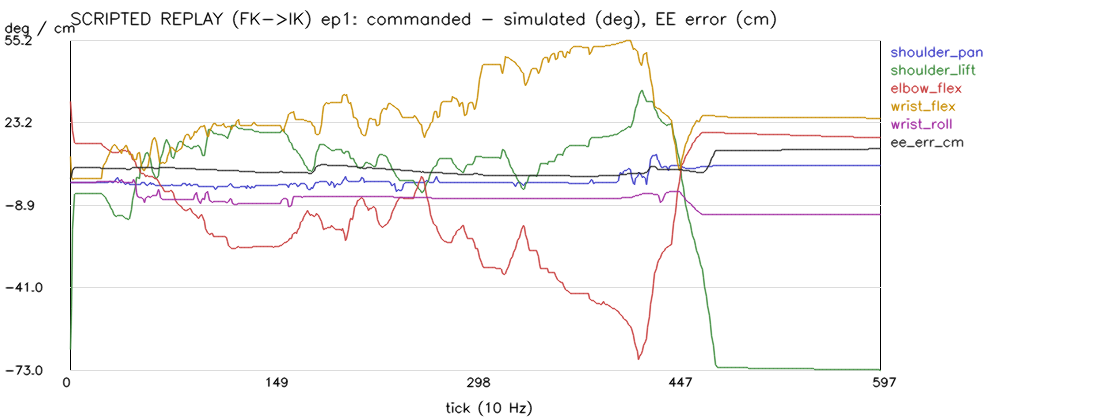

Source data for this figure (header and first rows):
tick, timestamp_s, ik_accepted, ik_reason, ik_pos_residual_m, ik_rot_residual_rad, ik_iterations, delta_clipped, label_extrapolated, cmd_dx, cmd_dy, cmd_dz, cmd_drx, cmd_dry, cmd_drz, target_ee_x_m, target_ee_y_m, target_ee_z_m, cmd_shoulder_pan, sim_shoulder_pan, err_shoulder_pan, cmd_shoulder_lift, sim_shoulder_lift, err_shoulder_lift
0, 0.0, 0, outside_workspace, 0.0, 1.0243752298345086e-17, 0, 0, 0, 0.0, 0.0, 0.0, 2.0414745484426929e-19, 2.1372770521467833e-18, 0.0, 0.147, 0.002109, -0.01085, -1.319, -1.315, -0.00397, -104.5, -39.28, -65.25
1, 0.1, 0, outside_workspace, 0.0, 9.081349207450179e-19, 0, 0, 0, 0.0, 0.0, 0.0, 2.0414745484426929e-19, 2.1372770521467833e-18, 0.0, 0.1498, 0.002165, 0.007164, -1.319, -1.32, 0.001172, -104.5, -55.33, -49.2
2, 0.2, 0, outside_workspace, 0.0, 1.5581009202031096e-18, 0, 0, 0, 0.0, 0.0, 0.0, 2.0414745484426929e-19, 2.1372770521467833e-18, 0.0, 0.1365, 0.001868, 0.01216, -1.319, -1.319, 2.944469451904297e-05, -104.5, -86.25, -18.28
3, 0.3, 1, accepted, 0.0, 1.7627030477338686e-18, 0, 0, 0, 0.0, 0.0, 0.0, 2.0414745484426929e-19, 2.1372770521467833e-18, 0.0, 0.1683, 0.002599, 0.03945, -1.319, -1.319, -3.8504600524902344e-05, -104.5, -99.59, -4.938
4, 0.4, 1, accepted, 0.0, 6.5902121633355595e-18, 0, 0, 0, 0.0, 0.0, 0.0, 2.0414745484426929e-19, 2.1372770521467833e-18, 0.0, 0.1782, 0.002824, 0.04642, -1.319, -1.319, -0.0001143, -104.5, -99.92, -4.604
5, 0.5, 1, accepted, 0.0, 1.3121850429142772e-17, 0, 0, 0, 0.0, 0.0, 0.0, 2.0414745484426929e-19, 2.1372770521467833e-18, 0.0, 0.1785, 0.002831, 0.04659, -1.319, -1.319, -8.571147918701172e-05, -104.5, -99.94, -4.588
6, 0.6, 1, accepted, 0.0, 9.03474536346019e-18, 0, 0, 0, 0.0, 0.0, 0.0, 2.0414745484426929e-19, 2.1372770521467833e-18, 0.0, 0.1784, 0.002829, 0.04596, -1.319, -1.319, -9.965896606445312e-05, -104.5, -99.95, -4.575
7, 0.7, 1, accepted, 0.0, 2.2367357532753236e-18, 0, 0, 0, 0.0, 0.0, 0.0, 2.0414745484426929e-19, 2.1372770521467833e-18, 0.0, 0.1785, 0.002832, 0.04621, -1.319, -1.319, -9.453296661376953e-05, -104.5, -99.96, -4.571
8, 0.8, 1, accepted, 0.0, 3.0633230371235978e-18, 0, 0, 0, 0.0, 0.0, 0.0, 2.0414745484426929e-19, 2.1372770521467833e-18, 0.0, 0.1785, 0.002831, 0.04616, -1.319, -1.319, -9.644031524658203e-05, -104.5, -99.96, -4.567
9, 0.9, 1, accepted, 0.0, 1.1327377401378771e-17, 0, 0, 0, 0.0, 0.0, 0.0, 2.0414745484426929e-19, 2.1372770521467833e-18, 0.0, 0.1785, 0.002831, 0.04617, -1.319, -1.319, -9.572505950927734e-05, -104.5, -99.96, -4.563
10, 1.0, 1, accepted, 0.0, 1.3994454894749373e-18, 0, 0, 0, 0.0, 0.0, 0.0, 2.0414745484426929e-19, 2.1372770521467833e-18, 0.0, 0.1785, 0.002831, 0.04616, -1.319, -1.319, -9.59634780883789e-05, -104.5, -99.97, -4.559
11, 1.1, 1, accepted, 0.0, 9.430347014644978e-18, 0, 0, 0, 0.0, 0.0, 0.0, 2.0414745484426929e-19, 2.1372770521467833e-18, 0.0, 0.1785, 0.002831, 0.04615, -1.319, -1.319, -9.584426879882812e-05, -104.5, -99.97, -4.556
12, 1.2, 1, accepted, 0.0, 1.4611507332437174e-18, 0, 0, 0, 0.0, 0.0, 0.0, 2.0414745484426929e-19, 2.1372770521467833e-18, 0.0, 0.1785, 0.002831, 0.04614, -1.319, -1.319, -9.584426879882812e-05, -104.5, -99.97, -4.553
13, 1.3, 1, accepted, 0.0, 7.78257945020587e-18, 0, 0, 0, 0.0, 0.0, 0.0, 2.0414745484426929e-19, 2.1372770521467833e-18, 0.0, 0.1785, 0.002831, 0.04612, -1.319, -1.319, -9.584426879882812e-05, -104.5, -99.98, -4.55
14, 1.4, 1, accepted, 0.0, 1.2796801747165526e-17, 0, 0, 0, 0.0, 0.0, 0.0, 2.0414745484426929e-19, 2.1372770521467833e-18, 0.0, 0.1785, 0.002831, 0.0461, -1.319, -1.319, -9.584426879882812e-05, -104.5, -99.98, -4.546
15, 1.5, 1, accepted, 0.0, 7.976481954704487e-18, 0, 0, 0, 0.0, 0.0, 0.0, 2.0414745484426929e-19, 2.1372770521467833e-18, 0.0, 0.1785, 0.00283, 0.04608, -1.319, -1.319, -9.584426879882812e-05, -104.5, -99.98, -4.543
16, 1.6, 1, accepted, 0.0, 7.554047169227945e-18, 0, 0, 0, 0.0, 0.0, 0.0, 2.0414745484426929e-19, 2.1372770521467833e-18, 0.0, 0.1785, 0.00283, 0.04606, -1.319, -1.319, -9.584426879882812e-05, -104.5, -99.99, -4.54
17, 1.7, 1, accepted, 0.0, 1.4001099408075746e-18, 0, 0, 0, 0.0, 0.0, 0.0, 2.0414745484426929e-19, 2.1372770521467833e-18, 0.0, 0.1785, 0.00283, 0.04604, -1.319, -1.319, -9.584426879882812e-05, -104.5, -99.99, -4.537
18, 1.8, 1, accepted, 0.0, 1.1017209767815054e-17, 0, 0, 0, 0.0, 0.0, 0.0, 2.0414745484426929e-19, 2.1372770521467833e-18, 0.0, 0.1785, 0.00283, 0.04602, -1.319, -1.319, -9.584426879882812e-05, -104.5, -99.99, -4.534
19, 1.9, 1, accepted, 1.8415299761115936e-05, 0.001534, 0, 0, 0, -1.469575993118255e-07, 1.8414375141781805e-05, 1.1161045421204108e-07, -0.0005735, -1.3202456357121853e-05, 0.001423, 0.1785, 0.002848, 0.046, -1.319, -1.319, -9.584426879882812e-05, -104.5, -100, -4.53
20, 2.0, 1, accepted, 0.0, 5.755336930014735e-18, 0, 0, 0, 0.0, 0.0, 0.0, 3.3421258389846667e-19, 5.8657327964262825e-18, 0.0, 0.1785, 0.002829, 0.04598, -1.319, -1.319, -9.584426879882812e-05, -104.5, -100, -4.527
21, 2.1, 1, accepted, 3.8388481678784755e-07, 2.9494733775366133e-06, 0, 0, 0, 0.0, 0.0, 0.0, 3.3421258389846667e-19, 5.8657327964262825e-18, 0.0, 0.1785, 0.002829, 0.04597, -1.319, -1.319, -9.584426879882812e-05, -104.5, -100, -4.526
22, 2.2, 1, accepted, 3.974714636273063e-06, 3.053653822265939e-05, 0, 0, 0, 0.0, 0.0, 0.0, 3.3421258389846667e-19, 5.8657327964262825e-18, 0.0, 0.1785, 0.002829, 0.04594, -1.319, -1.319, -9.584426879882812e-05, -104.5, -100, -4.525
23, 2.3, 1, accepted, 0.0002496, 0.001576, 0, 0, 0, 0.0002195, 5.05390107771557e-06, 0.0001086, 3.530808836713436e-05, -0.001534, -1.3899440577459372e-17, 0.1787, 0.002834, 0.04603, -1.319, -1.319, -9.584426879882812e-05, -104.5, -100, -4.525
24, 2.4, 1, accepted, 0.0001986, 0.0001312, 1, 0, 0, 0.006935, 0.0001596, 0.003651, 0.00113, -0.04909, 4.0241761507817116e-17, 0.1855, 0.002988, 0.04955, -1.319, -1.319, -0.0001034, -104.5, -99.67, -4.858
25, 2.5, 1, accepted, 0.0002518, 0.0006287, 1, 0, 0, 0.007577, 0.0001376, 0.004509, 0.002637, -0.05519, -0.002748, 0.1928, 0.00312, 0.05406, -1.319, -1.318, -0.0006883, -104.5, -99.18, -5.349
26, 2.6, 1, accepted, 0.0002673, 0.0003437, 1, 0, 0, 0.007516, 0.0001546, 0.005063, 0.002065, -0.05674, -0.001334, 0.2, 0.003268, 0.05914, -1.319, -1.318, -0.001101, -104.5, -98.53, -5.995
27, 2.7, 1, accepted, 0.0002404, 0.0001546, 1, 0, 0, 0.006835, 0.0001573, 0.005175, 0.001236, -0.05369, 1.3260744532386182e-17, 0.2065, 0.003417, 0.06432, -1.319, -1.318, -0.001081, -104.5, -97.77, -6.753
28, 2.8, 1, accepted, 0.000228, 0.0001794, 1, 0, 0, 0.006369, -8.894588698482196e-05, 0.005371, 0.001161, -0.05216, -0.001534, 0.2125, 0.003321, 0.06966, -1.319, -1.241, -0.07748, -104.5, -96.9, -7.626
29, 2.9, 1, accepted, 0.0002566, 0.0002492, 1, 0, 0, 0.006414, 0.0006286, 0.006041, 0.001271, -0.05522, 0.003068, 0.2186, 0.003946, 0.07564, -1.231, -1.398, 0.1668, -104.5, -95.85, -8.68
30, 3.0, 1, accepted, 0.0002556, 0.000168, 1, 0, 0, 0.006074, 0.0004039, 0.006386, 0.001398, -0.05522, 0.001534, 0.2244, 0.004344, 0.08195, -1.407, -1.475, 0.06859, -104.5, -94.65, -9.875
31, 3.1, 1, accepted, 0.0002281, 0.0001108, 1, 0, 0, 0.005444, 0.000142, 0.006305, 0.001361, -0.05215, 2.868676943316315e-17, 0.2295, 0.004474, 0.08816, -1.495, -1.477, -0.01703, -104.5, -93.35, -11.18
32, 3.2, 1, accepted, 0.0001542, 7.068049057810098e-05, 1, 0, 0, 0.004203, 0.0001097, 0.00542, 0.00112, -0.04295, 5.0175030540359974e-17, 0.2334, 0.004581, 0.09346, -1.495, -1.477, -0.01739, -104.4, -92.18, -12.26
33, 3.3, 1, accepted, 7.245144158001556e-05, 0.0002314, 1, 0, 0, 0.002704, 0.0006181, 0.003779, 0.0008051, -0.02914, 0.003068, 0.2359, 0.005191, 0.09709, -1.495, -1.634, 0.139, -104.4, -91.31, -13.13
34, 3.4, 1, accepted, 9.222515869698222e-05, 0.002477, 1, 0, 0, 0.0007413, 0.005526, 0.001412, 0.0004778, -0.01073, 0.03069, 0.2365, 0.0107, 0.09833, -1.67, -3.209, 1.539, -104.4, -91.08, -13.36
35, 3.5, 1, accepted, 0.0001195, 0.00323, 1, 0, 0, -0.000527, 0.006858, 6.245004513516506e-17, 1.4071195487782139e-16, -1.133010049388575e-16, 0.03836, 0.2358, 0.01751, 0.09818, -3.429, -5.169, 1.741, -104.4, -91.28, -13.16
36, 3.6, 1, accepted, 5.580072528884943e-05, 0.001878, 1, 0, 0, -0.0004051, 0.004644, 0.0004063, 0.001363, -0.001392, 0.02513, 0.2353, 0.02204, 0.09845, -5.626, -6.503, 0.8768, -104.4, -91.36, -13.08
37, 3.7, 1, accepted, 3.399020060090181e-05, 0.00249, 1, 0, 0, -0.0003664, 0.001136, 0.003048, 0.01351, -0.001354, -0.002816, 0.2348, 0.0231, 0.1013, -7.121, -6.888, -0.2326, -104.4, -91.42, -13.02
38, 3.8, 1, accepted, 6.198033842602966e-05, 0.003747, 1, 0, 0, -0.0007685, 0.00126, 0.003637, 0.0193, 0.001103, -0.006005, 0.234, 0.02432, 0.1047, -7.56, -7.348, -0.2129, -104.4, -91.57, -12.87
39, 3.9, 1, accepted, 7.23750120124148e-05, 0.0001415, 1, 0, 0, 0.0005525, 0.003047, 0.00588, 0.008978, -0.01882, 0.01219, 0.2345, 0.02732, 0.1104, -8.088, -8.218, 0.1305, -104.4, -91.27, -13.17
40, 4.0, 1, accepted, 6.046300393974726e-05, 0.0002955, 1, 0, 0, 0.001139, 0.0007435, 0.006526, 0.003901, -0.02424, 0.003069, 0.2355, 0.02801, 0.1167, -9.055, -8.381, -0.6739, -104.4, -90.85, -13.59
41, 4.1, 1, accepted, 6.9679387839588e-05, 9.028641429467022e-05, 1, 0, 0, 0.00117, -9.279375747790058e-05, 0.006965, 0.004164, -0.02575, -0.001534, 0.2366, 0.0279, 0.1234, -9.231, -8.311, -0.9199, -104.4, -90.45, -13.99
42, 4.2, 1, accepted, 6.83019382828079e-05, 0.0005529, 1, 0, 0, 0.000541, 0.001223, 0.006562, 0.003727, -0.02271, 0.006137, 0.2371, 0.02912, 0.1297, -9.143, -8.63, -0.5133, -104.4, -90.19, -14.25
43, 4.3, 1, accepted, 8.193937870331856e-05, 0.001376, 1, 0, 0, -0.001973, 0.002488, 0.0006, -0.003441, 0.01965, 0.01534, 0.235, 0.03157, 0.1301, -9.495, -9.403, -0.09181, -104.4, -89.87, -14.57
44, 4.4, 1, accepted, 0.0001197, 0.0002203, 1, 0, 0, -0.00166, 0.0002564, -0.00379, -0.008079, 0.04376, 0.003068, 0.2333, 0.03175, 0.1261, -10.37, -9.546, -0.8276, -102.8, -88.43, -14.34
45, 4.5, 1, accepted, 0.002231, 0.03376, 0, 0, 0, -0.0009431, -0.0001756, -0.002015, -0.00618, 0.03319, 3.1593552239052462e-16, 0.2322, 0.03154, 0.1241, -10.55, -9.548, -1.002, -98.99, -88.42, -10.56
46, 4.6, 1, accepted, 0.00265, 0.03682, 0, 0, 0, -0.0009608, -0.0001789, -0.002463, -0.006742, 0.0362, -1.9383139004965064e-16, 0.2322, 0.03154, 0.1235, -10.55, -9.547, -1.002, -95.56, -88.42, -7.137
47, 4.7, 1, accepted, 6.183529840274233e-05, 0.00627, 1, 0, 0, -0.0009446, -0.0004746, -0.002882, 0.01099, 0.04106, -0.01634, 0.2322, 0.03124, 0.1229, -10.55, -9.532, -1.017, -91.96, -86.56, -5.397
48, 4.8, 1, accepted, 0.002783, 0.07026, 0, 0, 0, -0.0007232, -0.0008594, -0.002547, 0.03567, 0.04409, -0.04147, 0.2314, 0.03037, 0.1203, -10.55, -9.531, -1.018, -88.35, -86.55, -1.798
49, 4.9, 1, accepted, 0.001619, 0.03708, 0, 0, 0, 0.001599, -0.0001081, -0.0002276, 0.02051, 0.01943, -0.02402, 0.2337, 0.03111, 0.1225, -10.55, -9.531, -1.018, -84.75, -86.55, 1.806
50, 5.0, 1, accepted, 0.0001391, 0.002579, 1, 0, 0, 0.004901, 0.0008208, 0.003069, 0.007823, -0.01259, -0.005463, 0.237, 0.03204, 0.1256, -10.55, -9.552, -0.9975, -81.14, -82.77, 1.632
51, 5.1, 1, accepted, 0.0001478, 0.0003216, 1, 0, 0, 0.004992, 0.0009296, 0.003135, 0.002528, -0.01358, -3.9869413896468195e-17, 0.242, 0.03295, 0.1284, -10.55, -9.575, -0.9744, -77.45, -78.98, 1.53
52, 5.2, 1, accepted, 0.002737, 0.02001, 0, 0, 0, 0.002081, 0.0006833, -0.001642, -0.003667, 0.01961, 0.001534, 0.2441, 0.03362, 0.1265, -10.55, -9.576, -0.973, -73.85, -78.97, 5.126
53, 5.3, 1, accepted, 8.057691983232376e-05, 0.001138, 1, 0, 0, -0.0005089, 0.003755, -0.00389, -0.007158, 0.03612, 0.01994, 0.2415, 0.0367, 0.1241, -10.64, -10.61, -0.028, -69.89, -76.79, 6.901
54, 5.4, 1, accepted, 0.0001096, 0.00428, 1, 0, 0, -0.001015, 0.00348, -0.004631, -0.01608, 0.04046, 0.02648, 0.2403, 0.0401, 0.1193, -11.78, -11.56, -0.2178, -66.2, -74.59, 8.396
55, 5.5, 1, accepted, 9.511805068690937e-05, 0.01206, 1, 0, 0, 0.0001484, 0.004963, -0.00295, -0.02851, 0.02314, 0.05035, 0.2404, 0.04498, 0.1163, -12.84, -12.79, -0.04816, -62.33, -71.96, 9.634
56, 5.6, 1, accepted, 8.57409670658202e-05, 0.004112, 1, 0, 0, 0.002738, 0.00299, 0.001277, -0.00663, -0.004879, 0.02035, 0.243, 0.04793, 0.1174, -14.15, -13.38, -0.7714, -58.55, -69.49, 10.94
57, 5.7, 1, accepted, 2.641894147910981e-05, 0.00015, 1, 0, 0, 0.003377, 0.0008902, 0.004811, 0.004694, -0.0178, -1.4166918270300326e-16, 0.2463, 0.04882, 0.122, -14.77, -13.4, -1.365, -56.26, -67.75, 11.48
58, 5.8, 1, accepted, 3.7281827768089456e-05, 0.0001828, 1, 0, 0, 0.003326, 0.001835, 0.00609, 0.007102, -0.02669, 0.004603, 0.2496, 0.05062, 0.1278, -14.77, -13.67, -1.096, -55.56, -66.41, 10.85
59, 5.9, 1, accepted, 0.0004396, 0.003468, 1, 0, 0, 0.006773, 0.006592, 0.0115, 0.01337, -0.07115, 0.02818, 0.2562, 0.05718, 0.1391, -15.03, -14.91, -0.1268, -55.47, -64.1, 8.631
... 538 more rows
